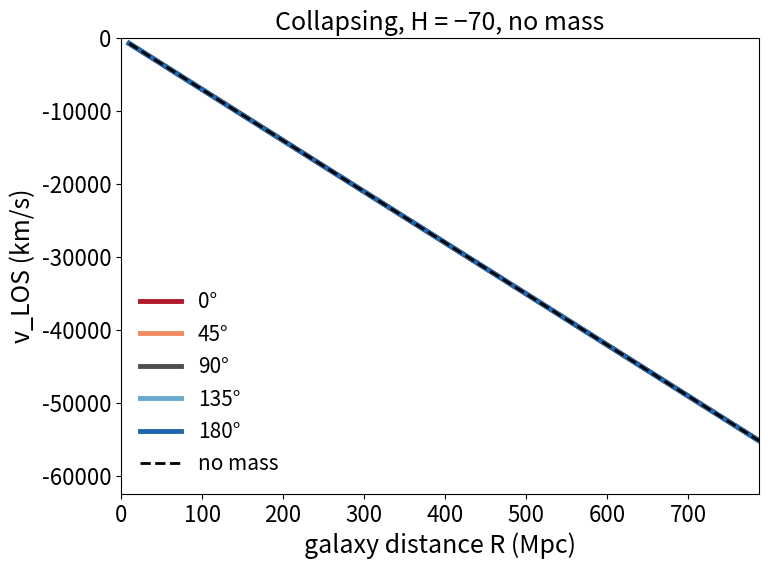
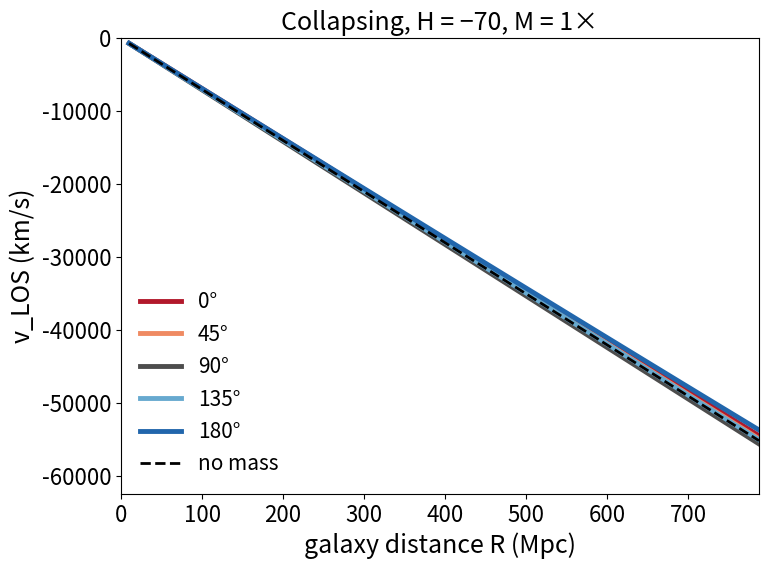
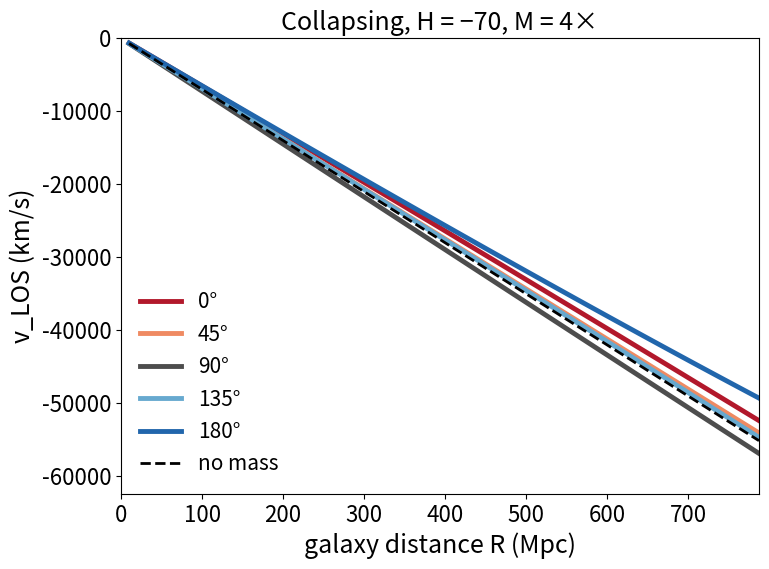
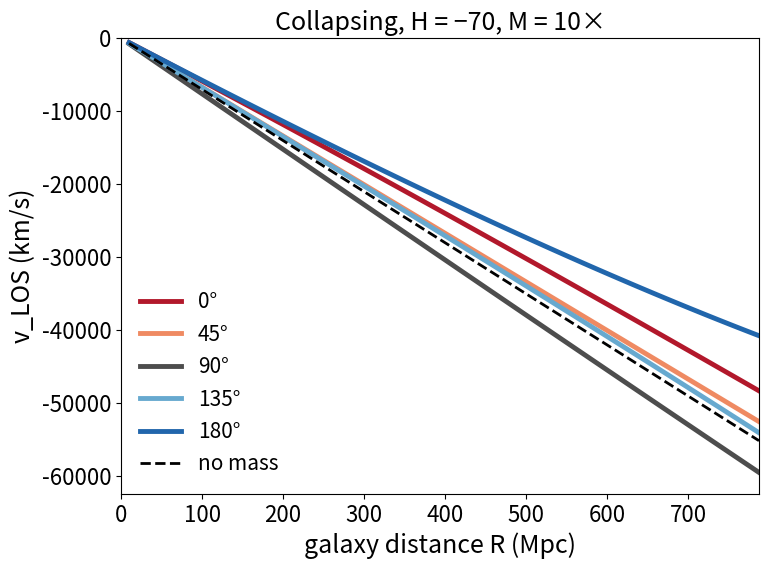
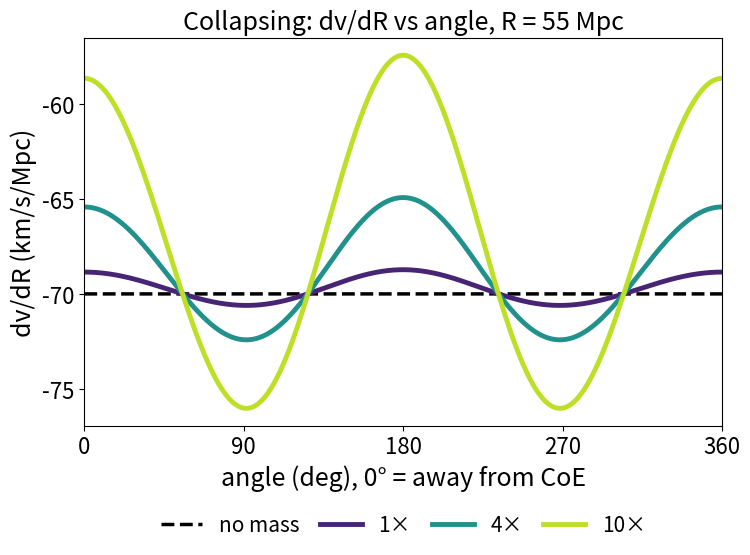
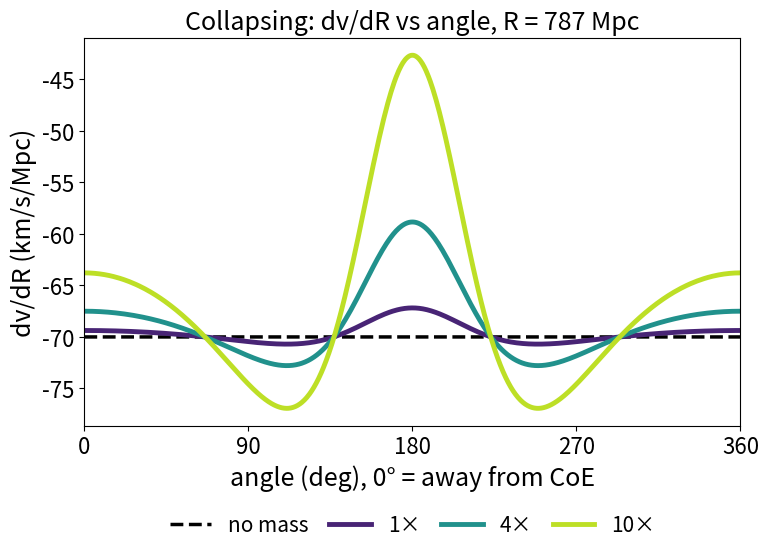

Reproduce these figures in Python, in order.
"""Collapsing counterpart of integ_h70.py (v=-k r, k/(1-kT)=H=70) = exact dimensionless rescaling of integ v2 (k=3k0, kT=1.286, R/D=0.246, GM/(k^2 D^3) matched per mass level)."""
import numpy as np, matplotlib; matplotlib.use("Agg"); import matplotlib.pyplot as plt
c=2.998e8; GPC=3.0857e25; GYR=3.156e16; KMSMPC=299792.458/1000
b1,mu=0.5866,0.09332; GM1=mu*c**2*(58.2/3)*GPC; k0=c*np.sqrt(b1**2+2*mu*(1/3-1))/58.2/GPC
kp=3*k0; Tp=0.247*(58.2*GPC)**2*k0*14.3*GPC/GM1; Dp=58.2; kTp=kp*Tp
H=70/KMSMPC*c/GPC                       # 1/s
import sys; KT=float(sys.argv[1]) if len(sys.argv)>1 else 0.1
k=H*(1-KT); T=KT/k; D=3.2; RMAX=0.246*D
Mscale=(H*(1+kTp)/kp)**2*(D/Dp)**3   # same masses as integ_h70.py              # GM_new/GM_prev for same dimensionless strength
print("H %.4e 1/s, k %.4f c/Gpc (%.1f km/s/Mpc), T %.2f Gyr, D %.2f Gpc, Rmax %.3f Gpc, mass scale %.3e"%(H,k*GPC/c,k*GPC/c*KMSMPC,T/GYR,D,RMAX,Mscale))
ang=np.linspace(0,360,1441); t=np.radians(ang); n=np.stack([np.cos(t),np.sin(t)],1); w=np.abs(np.sin(t))
def field(m):
    ri=np.linspace(0.05,14,6000)*GPC; GM=m*Mscale*GM1; r=ri.copy(); v=-k*ri; N=4000; h=T/N; f=lambda r:-GM/np.maximum(r,1e18)**2
    for _ in range(N):
        a1,b1_=v,f(r); a2,b2=v+.5*h*b1_,f(r+.5*h*a1); a3,b3=v+.5*h*b2,f(r+.5*h*a2); a4,b4=v+h*b3,f(r+h*a3)
        r=r+h/6*(a1+2*a2+2*a3+a4); v=v+h/6*(b1_+2*b2+2*b3+b4)
    rf=r/GPC; sel=(rf>D-RMAX-0.05)&(rf<D+RMAX+0.05); i1=np.where(sel)[0].max()+1; assert np.all(np.diff(rf[:i1+1])>0),"crossing"; return lambda x:np.interp(x,rf,v)
Ms=[0,1,4,10]; F={m:field(m) for m in Ms}; xo=np.array([D,0.])
for m in Ms:
    sv=F[m](np.linspace(D-RMAX,D+RMAX,300))/c; assert sv.max()<0 and abs(sv).max()<1,"filter"; print("M=%g (=%.3e kg): our v %.3fc, shells in view %.3f..%.3fc"%(m,m*Mscale*7.5e52,F[m](D)/c,sv.min(),sv.max()))
def vlos(m,Rv,nn):
    xp=xo+Rv*nn; rp=np.linalg.norm(xp,axis=-1); vr=F[m](rp)[...,None]*xp/rp[...,None]-F[m](np.array(D))*xo/D; return (vr*nn).sum(-1)/c
plt.rcParams.update({"font.size":17,"axes.titlesize":18,"axes.labelsize":18,"legend.fontsize":15,"xtick.labelsize":16,"ytick.labelsize":16})
Rs=np.linspace(0.01,RMAX,120); dirs=[0,45,90,135,180]; cols=["#b2182b","#ef8a62","#4d4d4d","#67a9cf","#2166ac"]
vmin=min(vlos(m,RMAX,np.array([np.cos(np.radians(a)),np.sin(np.radians(a))])) for m in Ms for a in dirs)*c/1e3
for m in Ms:
    f,ax=plt.subplots(figsize=(8,6))
    for a_,cl in zip(dirs,cols):
        nn=np.array([np.cos(np.radians(a_)),np.sin(np.radians(a_))]); ax.plot(Rs*1000,[vlos(m,r,nn)*c/1e3 for r in Rs],color=cl,lw=3.5,label="%d°"%a_)
    ax.plot(Rs*1000,[vlos(0,r,np.array([1.,0]))*c/1e3 for r in Rs],"k--",lw=2,label="no mass")
    ax.set_xlabel("galaxy distance R (Mpc)"); ax.set_ylabel("v_LOS (km/s)"); ax.set_ylim(vmin*1.05,0); ax.set_xlim(0,RMAX*1000)
    ax.set_title("Collapsing, H = −70, "+("no mass" if m==0 else "M = %g×"%m)); ax.legend(frameon=False,loc="lower left")
    f.tight_layout(); f.savefig("integ_h70c_diagram_M%g.png"%m,dpi=110); plt.close(f)
hh=0.002; mean=lambda y:(w*y).sum()/w.sum(); cm=plt.cm.viridis(np.linspace(.1,.9,3))
Rsmall=0.0172*D
for Rv,tag in ((Rsmall,"Rsmall"),(RMAX,"Rmax")):
    f,ax=plt.subplots(figsize=(8,6)); j=0; allv=[]
    for m in Ms:
        y=(vlos(m,Rv+hh,n)-vlos(m,Rv-hh,n))/(2*hh)*KMSMPC; mn=mean(y)
        sd=np.sqrt(mean((y-mn)**2)); pos=100*(w*(y>0)).sum()/w.sum(); print("R=%.0f Mpc M=%g: 0° %.1f 90° %.1f 180° %.1f | mean %.1f | sd %.1f | pos %.1f%%"%(Rv*1000,m,y[0],y[360],y[720],mn,sd,pos))
        if m==0: ax.plot(ang,y,"k--",lw=2.5,label="no mass")
        else: ax.plot(ang,y,color=cm[j],lw=3.5,label="%g×"%m); j+=1
    ax.set_xlim(0,360); ax.set_xticks(range(0,361,90)); ax.set_xlabel("angle (deg), 0° = away from CoE"); ax.set_ylabel("dv/dR (km/s/Mpc)")
    ax.set_title("Collapsing: dv/dR vs angle, R = %.0f Mpc"%(Rv*1000)); ax.legend(frameon=False,ncol=4,loc="upper center",bbox_to_anchor=(.5,-.18),columnspacing=1)
    f.tight_layout(); f.savefig("integ_h70c_slope_%s.png"%tag,dpi=110); plt.close(f)
